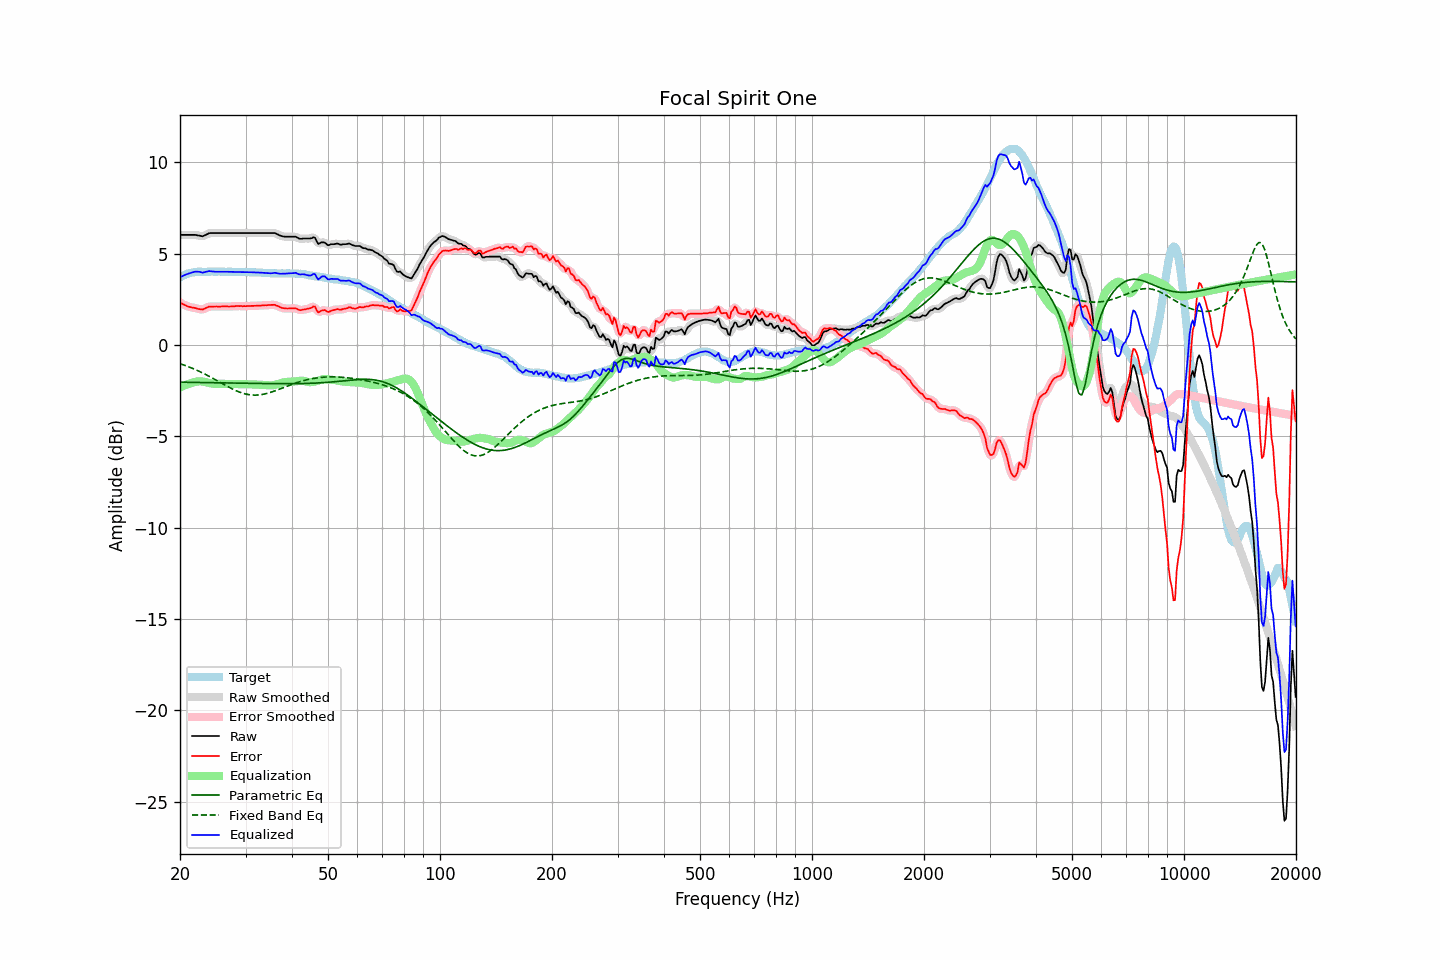

Source data for this figure (header and first rows):
frequency, raw, error, smoothed, error_smoothed, equalization, parametric_eq, fixed_band_eq, equalized_raw, equalized_smoothed, target
20.00, 6.04, 2.33, 6.04, 2.33, -2.32, -2.03, -1.02, 3.71, 3.71, 3.71
20.20, 6.04, 2.28, 6.04, 2.28, -2.28, -2.03, -1.05, 3.76, 3.76, 3.76
20.40, 6.04, 2.23, 6.04, 2.24, -2.24, -2.03, -1.08, 3.80, 3.80, 3.81
20.61, 6.04, 2.20, 6.04, 2.19, -2.20, -2.03, -1.11, 3.84, 3.84, 3.83
20.81, 6.04, 2.15, 6.04, 2.15, -2.16, -2.03, -1.14, 3.88, 3.88, 3.89
21.02, 6.04, 2.11, 6.04, 2.12, -2.13, -2.03, -1.17, 3.91, 3.91, 3.92
21.23, 6.04, 2.09, 6.04, 2.09, -2.10, -2.03, -1.21, 3.94, 3.94, 3.94
21.44, 6.04, 2.07, 6.04, 2.07, -2.07, -2.04, -1.24, 3.97, 3.97, 3.96
21.66, 6.04, 2.06, 6.04, 2.06, -2.05, -2.04, -1.28, 3.99, 3.99, 3.98
21.87, 6.04, 2.04, 6.03, 2.04, -2.02, -2.04, -1.32, 4.02, 4.01, 3.99
22.09, 6.03, 2.02, 6.03, 2.02, -2.00, -2.04, -1.36, 4.03, 4.02, 4.01
22.31, 6.01, 1.99, 6.01, 1.99, -1.99, -2.04, -1.40, 4.02, 4.02, 4.02
22.54, 6.00, 1.98, 5.99, 1.97, -1.98, -2.04, -1.44, 4.02, 4.01, 4.02
22.76, 5.98, 1.96, 5.97, 1.96, -1.98, -2.04, -1.48, 3.99, 3.99, 4.02
22.99, 5.96, 1.95, 5.98, 1.96, -1.99, -2.05, -1.52, 3.97, 3.98, 4.01
23.22, 6.00, 1.99, 5.99, 1.98, -2.01, -2.05, -1.56, 3.99, 3.99, 4.01
23.45, 6.04, 2.03, 6.04, 2.03, -2.03, -2.05, -1.61, 4.01, 4.01, 4.01
23.69, 6.08, 2.06, 6.08, 2.07, -2.05, -2.05, -1.65, 4.03, 4.04, 4.02
23.92, 6.13, 2.11, 6.12, 2.10, -2.07, -2.05, -1.70, 4.06, 4.05, 4.02
24.16, 6.14, 2.11, 6.14, 2.11, -2.09, -2.05, -1.75, 4.05, 4.04, 4.03
24.40, 6.14, 2.10, 6.14, 2.11, -2.11, -2.05, -1.79, 4.03, 4.04, 4.03
24.65, 6.14, 2.11, 6.14, 2.11, -2.12, -2.06, -1.84, 4.02, 4.02, 4.02
24.89, 6.14, 2.12, 6.14, 2.11, -2.12, -2.06, -1.89, 4.02, 4.02, 4.02
25.14, 6.14, 2.12, 6.14, 2.11, -2.12, -2.06, -1.94, 4.02, 4.02, 4.02
25.39, 6.14, 2.11, 6.14, 2.11, -2.12, -2.06, -1.99, 4.02, 4.02, 4.03
25.65, 6.14, 2.11, 6.14, 2.11, -2.12, -2.06, -2.04, 4.02, 4.02, 4.03
25.91, 6.14, 2.12, 6.14, 2.12, -2.12, -2.06, -2.09, 4.02, 4.02, 4.02
26.16, 6.14, 2.12, 6.14, 2.12, -2.12, -2.07, -2.14, 4.02, 4.02, 4.02
26.43, 6.14, 2.12, 6.14, 2.12, -2.12, -2.07, -2.19, 4.02, 4.02, 4.02
26.69, 6.14, 2.12, 6.14, 2.12, -2.12, -2.07, -2.24, 4.02, 4.02, 4.01
26.96, 6.14, 2.11, 6.14, 2.12, -2.12, -2.07, -2.28, 4.02, 4.02, 4.02
27.23, 6.14, 2.12, 6.14, 2.12, -2.12, -2.07, -2.33, 4.02, 4.02, 4.02
27.50, 6.14, 2.12, 6.14, 2.12, -2.13, -2.07, -2.37, 4.01, 4.01, 4.02
27.77, 6.14, 2.13, 6.14, 2.13, -2.13, -2.08, -2.42, 4.01, 4.01, 4.01
28.05, 6.14, 2.13, 6.14, 2.13, -2.13, -2.08, -2.46, 4.01, 4.01, 4.01
28.33, 6.14, 2.14, 6.14, 2.14, -2.13, -2.08, -2.50, 4.01, 4.01, 4.00
28.62, 6.14, 2.14, 6.14, 2.14, -2.13, -2.08, -2.54, 4.00, 4.00, 4.00
28.90, 6.14, 2.13, 6.14, 2.14, -2.14, -2.08, -2.57, 4.00, 4.00, 4.00
29.19, 6.14, 2.15, 6.14, 2.14, -2.14, -2.08, -2.60, 4.00, 4.00, 3.99
29.48, 6.14, 2.13, 6.14, 2.13, -2.14, -2.09, -2.63, 4.00, 4.00, 4.01
29.78, 6.14, 2.14, 6.14, 2.14, -2.14, -2.09, -2.66, 4.00, 4.00, 4.00
30.08, 6.14, 2.13, 6.14, 2.14, -2.14, -2.09, -2.68, 4.00, 4.00, 4.01
30.38, 6.14, 2.14, 6.14, 2.14, -2.14, -2.09, -2.70, 4.00, 4.00, 3.99
30.68, 6.14, 2.15, 6.14, 2.14, -2.14, -2.09, -2.71, 3.99, 3.99, 3.99
30.99, 6.14, 2.15, 6.14, 2.15, -2.15, -2.09, -2.73, 3.99, 3.99, 3.99
31.30, 6.14, 2.15, 6.14, 2.15, -2.15, -2.09, -2.73, 3.99, 3.99, 3.99
31.61, 6.14, 2.15, 6.14, 2.15, -2.15, -2.10, -2.74, 3.99, 3.99, 3.99
31.93, 6.14, 2.15, 6.14, 2.16, -2.16, -2.10, -2.74, 3.98, 3.98, 3.98
32.24, 6.14, 2.17, 6.14, 2.16, -2.16, -2.10, -2.73, 3.98, 3.98, 3.97
32.57, 6.14, 2.16, 6.14, 2.16, -2.16, -2.10, -2.73, 3.97, 3.97, 3.98
32.89, 6.14, 2.16, 6.14, 2.17, -2.17, -2.10, -2.72, 3.97, 3.97, 3.98
33.22, 6.14, 2.17, 6.14, 2.17, -2.17, -2.10, -2.70, 3.97, 3.97, 3.96
33.55, 6.14, 2.18, 6.14, 2.18, -2.18, -2.10, -2.69, 3.96, 3.96, 3.96
33.89, 6.14, 2.19, 6.14, 2.18, -2.19, -2.10, -2.67, 3.95, 3.95, 3.95
34.23, 6.14, 2.18, 6.14, 2.19, -2.19, -2.11, -2.65, 3.94, 3.94, 3.95
34.57, 6.14, 2.20, 6.14, 2.19, -2.20, -2.11, -2.62, 3.94, 3.94, 3.94
34.92, 6.14, 2.20, 6.14, 2.20, -2.20, -2.11, -2.59, 3.93, 3.93, 3.94
35.27, 6.14, 2.20, 6.14, 2.21, -2.20, -2.11, -2.57, 3.94, 3.94, 3.94
35.62, 6.14, 2.21, 6.14, 2.21, -2.19, -2.11, -2.54, 3.95, 3.95, 3.93
35.97, 6.14, 2.21, 6.13, 2.20, -2.17, -2.11, -2.50, 3.96, 3.95, 3.93
... 635 more rows
